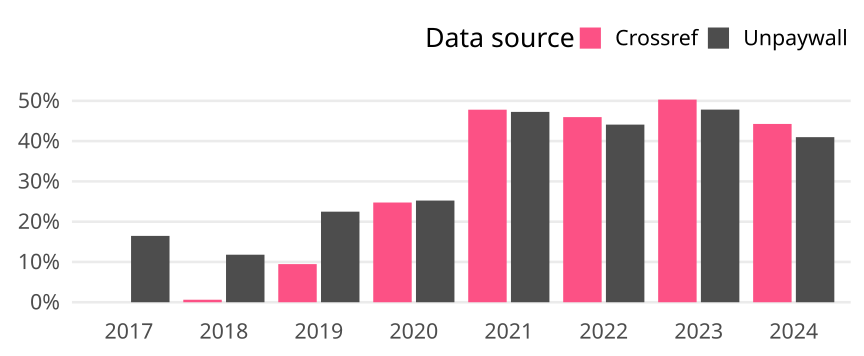

The data file committed next to this chart (first rows):
cr_year, cat, article_total, name, oa_articles, oa_share
2017, Germany, 170, Crossref, 0, 0
2017, Germany, 170, Unpaywall, 28, 0.1647
2018, Germany, 161, Crossref, 1, 0.006211
2018, Germany, 161, Unpaywall, 19, 0.118
2019, Germany, 169, Crossref, 16, 0.09467
2019, Germany, 169, Unpaywall, 38, 0.2249
2020, Germany, 206, Crossref, 51, 0.2476
2020, Germany, 206, Unpaywall, 52, 0.2524
2021, Germany, 182, Crossref, 87, 0.478
2021, Germany, 182, Unpaywall, 86, 0.4725
2022, Germany, 161, Crossref, 74, 0.4596
2022, Germany, 161, Unpaywall, 71, 0.441
2023, Germany, 161, Crossref, 81, 0.5031
2023, Germany, 161, Unpaywall, 77, 0.4783
2024, Germany, 61, Crossref, 27, 0.4426
2024, Germany, 61, Unpaywall, 25, 0.4098
